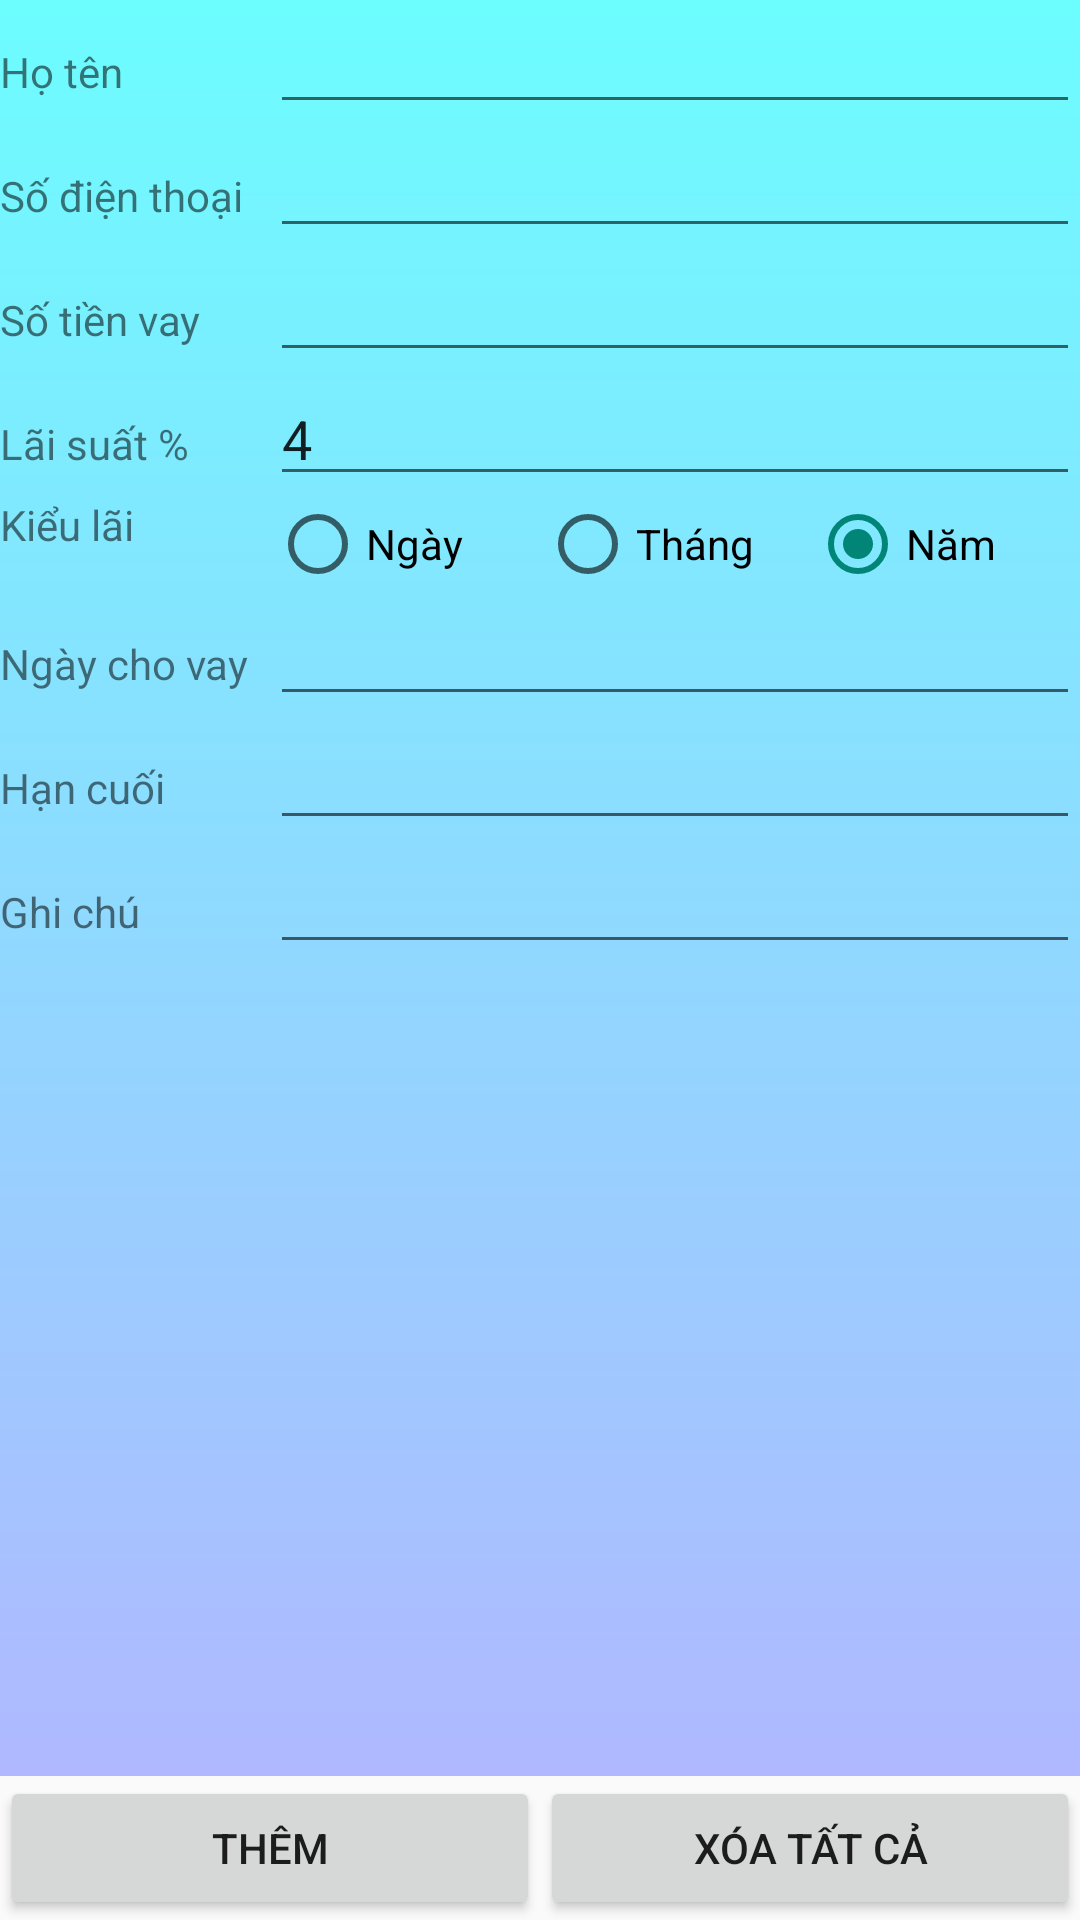

Write the Android layout XML for this screen, with the resource values it uses.
<!-- AndroidManifest.xml: application theme Theme.AppCompat.DayNight.NoActionBar -->
<!-- res/layout/activity_them_no.xml -->
<?xml version="1.0" encoding="utf-8"?>
<LinearLayout xmlns:android="http://schemas.android.com/apk/res/android"
    xmlns:app="http://schemas.android.com/apk/res-auto"
    xmlns:tools="http://schemas.android.com/tools"
    android:layout_width="match_parent"
    android:layout_height="match_parent"
    android:orientation="vertical"
    tools:context=".Activity.ThemNoActivity">

    <ScrollView
        android:layout_width="match_parent"
        android:layout_height="0dp"
        android:layout_weight="1"
        android:background="@drawable/shape_1">

        <LinearLayout
            android:layout_width="match_parent"
            android:layout_height="match_parent"

            android:orientation="vertical">

            <LinearLayout
                android:layout_width="match_parent"
                android:layout_height="wrap_content"
                android:orientation="horizontal">

                <TextView
                    android:layout_width="0dp"
                    android:layout_height="wrap_content"
                    android:layout_weight="1"
                    android:text="Họ tên" />

                <AutoCompleteTextView
                    android:id="@+id/edit_ten"
                    android:layout_width="0dp"
                    android:layout_height="wrap_content"
                    android:layout_weight="3" />
            </LinearLayout>

            <LinearLayout
                android:layout_width="match_parent"
                android:layout_height="wrap_content"
                android:orientation="horizontal">

                <TextView
                    android:layout_width="0dp"
                    android:layout_height="wrap_content"
                    android:layout_weight="1"
                    android:text="Số điện thoại" />

                <AutoCompleteTextView
                    android:id="@+id/edit_sdt"
                    android:layout_width="0dp"
                    android:layout_height="wrap_content"
                    android:layout_weight="3" />
            </LinearLayout>

            <LinearLayout
                android:layout_width="match_parent"
                android:layout_height="wrap_content"
                android:orientation="horizontal">

                <TextView
                    android:layout_width="0dp"
                    android:layout_height="wrap_content"
                    android:layout_weight="1"
                    android:text="Số tiền vay" />

                <AutoCompleteTextView
                    android:id="@+id/edit_so_tien_vay"
                    android:layout_width="0dp"
                    android:layout_height="wrap_content"
                    android:layout_weight="3"
                    android:inputType="numberDecimal" />
            </LinearLayout>

            <LinearLayout
                android:layout_width="match_parent"
                android:layout_height="wrap_content"
                android:orientation="horizontal">

                <TextView
                    android:layout_width="0dp"
                    android:layout_height="wrap_content"
                    android:layout_weight="1"
                    android:text="Lãi suất %" />

                <AutoCompleteTextView
                    android:id="@+id/edit_lai_suat"
                    android:layout_width="0dp"
                    android:layout_height="wrap_content"
                    android:layout_weight="3"
                    android:inputType="numberDecimal"
                    android:text="4" />
            </LinearLayout>

            <LinearLayout
                android:layout_width="match_parent"
                android:layout_height="wrap_content"
                android:orientation="horizontal">

                <TextView
                    android:layout_width="0dp"
                    android:layout_height="wrap_content"
                    android:layout_weight="1"
                    android:text="Kiểu lãi" />

                <RadioGroup
                    android:layout_width="0dp"
                    android:layout_height="wrap_content"
                    android:layout_weight="3"
                    android:orientation="horizontal">

                    <RadioButton
                        android:id="@+id/rbtn_ngay"
                        android:layout_width="0dp"
                        android:layout_height="wrap_content"
                        android:layout_weight="1"
                        android:text="Ngày" />

                    <RadioButton
                        android:id="@+id/rbtn_thang"
                        android:layout_width="0dp"
                        android:layout_height="wrap_content"
                        android:layout_weight="1"
                        android:text="Tháng" />

                    <RadioButton
                        android:id="@+id/rbtn_nam"
                        android:layout_width="0dp"
                        android:layout_height="wrap_content"
                        android:layout_weight="1"
                        android:checked="true"
                        android:text="Năm" />
                </RadioGroup>


            </LinearLayout>

            <LinearLayout
                android:layout_width="match_parent"
                android:layout_height="wrap_content"
                android:orientation="horizontal">

                <TextView
                    android:layout_width="0dp"
                    android:layout_height="wrap_content"
                    android:layout_weight="1"
                    android:text="Ngày cho vay" />

                <EditText
                    android:id="@+id/edit_ngay_cho_vay"
                    android:layout_width="0dp"
                    android:layout_height="wrap_content"
                    android:layout_weight="3"
                    android:inputType="date" />
            </LinearLayout>

            <LinearLayout
                android:layout_width="match_parent"
                android:layout_height="wrap_content"
                android:orientation="horizontal">

                <TextView
                    android:layout_width="0dp"
                    android:layout_height="wrap_content"
                    android:layout_weight="1"
                    android:text="Hạn cuối" />

                <EditText
                    android:id="@+id/edit_han_cuoi"
                    android:layout_width="0dp"
                    android:layout_height="wrap_content"
                    android:layout_weight="3"
                    android:inputType="date" />
            </LinearLayout>

            <LinearLayout
                android:layout_width="match_parent"
                android:layout_height="wrap_content"
                android:orientation="horizontal">

                <TextView
                    android:layout_width="0dp"
                    android:layout_height="wrap_content"
                    android:layout_weight="1"
                    android:text="Ghi chú" />

                <EditText
                    android:id="@+id/edit_ghi_chu"
                    android:layout_width="0dp"
                    android:layout_height="wrap_content"
                    android:layout_weight="3" />
            </LinearLayout>
        </LinearLayout>
    </ScrollView>

    <LinearLayout
        android:layout_width="match_parent"
        android:layout_height="wrap_content"
        android:gravity="bottom"
        android:orientation="horizontal">

        <Button
            android:id="@+id/btn_them"
            android:layout_width="0dp"
            android:layout_height="wrap_content"
            android:layout_weight="1"
            android:text="Thêm" />


        <Button
            android:id="@+id/btn_xoa"
            android:layout_width="0dp"
            android:layout_height="wrap_content"
            android:layout_weight="1"
            android:text="Xóa tất cả" />
    </LinearLayout>

</LinearLayout>
<!-- resources referenced by this layout -->
<resources>
  <!-- drawable shape_1 (drawable) -->
  <?xml version="1.0" encoding="utf-8"?>
  <shape xmlns:android="http://schemas.android.com/apk/res/android">
      <gradient
          android:type="linear"
          android:angle="50"
          android:startColor="#69fffb"
          android:endColor="#b0b8ff" />
  </shape>
</resources>
